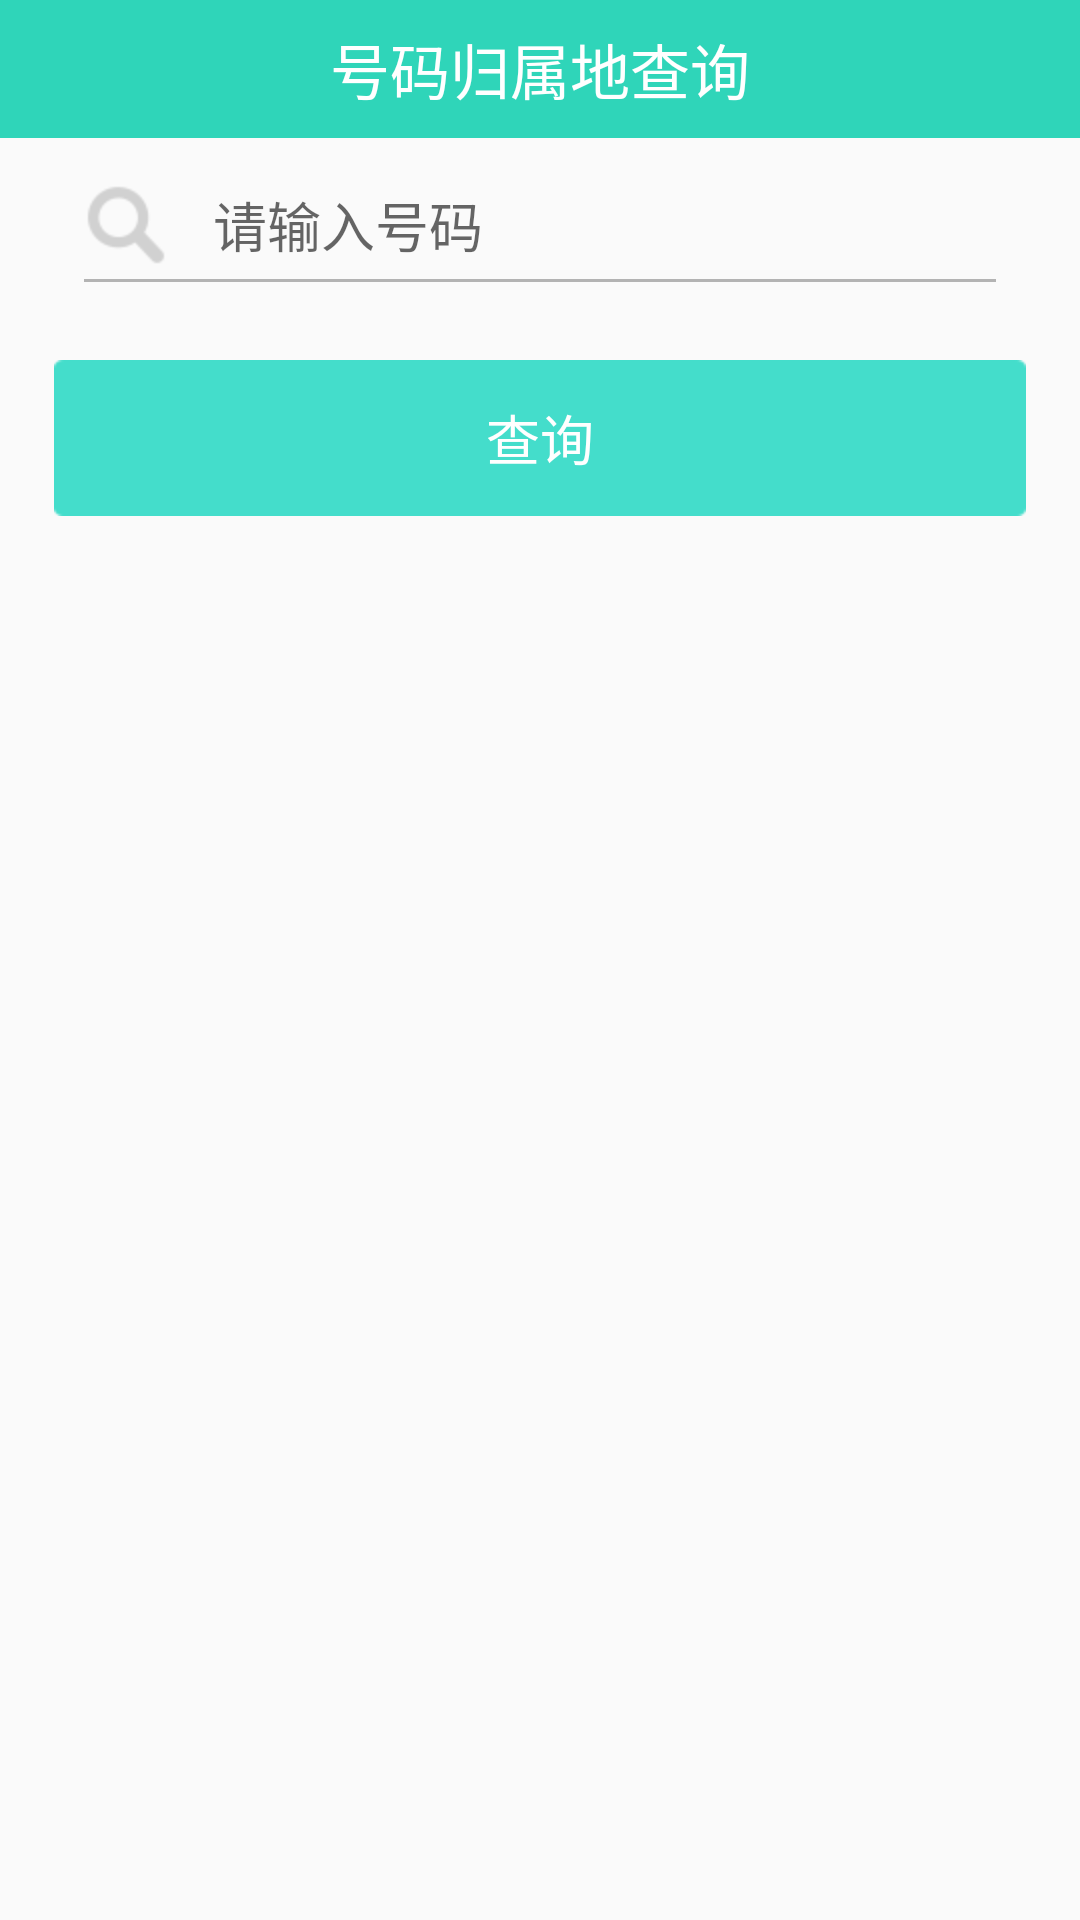

This screen was rendered from an Android layout file. Write that file and the resources it references.
<!-- AndroidManifest.xml: application theme AppTheme -->
<!-- res/layout/activity_number_address.xml -->
<?xml version="1.0" encoding="utf-8"?>
<LinearLayout xmlns:android="http://schemas.android.com/apk/res/android"
    android:layout_width="match_parent"
    android:layout_height="match_parent"
    android:orientation="vertical" >

    <TextView
        android:id="@+id/title"
        android:layout_width="match_parent"
        android:layout_height="46dp"
        android:background="#2FD5B9"
        android:gravity="center"
        android:text="号码归属地查询"
        android:textColor="#ffffff"
        android:textSize="20sp" />

    <RelativeLayout
        android:layout_width="match_parent"
        android:layout_height="38dp"
        android:layout_marginLeft="28dp"
        android:layout_marginRight="28dp"
        android:layout_marginTop="10dp" >

        <ImageView
            android:id="@+id/iv_password"
            android:layout_width="wrap_content"
            android:layout_height="wrap_content"
            android:layout_centerVertical="true"
            android:src="@drawable/bg_list_search" />

        <EditText
            android:id="@+id/ed_phone"
            android:layout_width="match_parent"
            android:layout_height="match_parent"
            android:layout_centerVertical="true"
            android:layout_marginLeft="11dp"
            android:layout_toRightOf="@id/iv_password"
            android:background="@null"
            android:hint="请输入号码"
            android:singleLine="true"
            android:textSize="18sp" />

        <View
            android:layout_width="match_parent"
            android:layout_height="1dp"
            android:layout_alignParentBottom="true"
            android:background="#b3b3b3" />
    </RelativeLayout>

    <LinearLayout
        android:layout_width="match_parent"
        android:layout_height="wrap_content"
        android:layout_marginLeft="13sp"
        android:layout_marginRight="13sp"
        android:layout_marginTop="16sp"
        android:orientation="horizontal" >

        <Button
            android:onClick="query"
            android:id="@+id/ok"
            android:layout_width="0dp"
            android:layout_height="wrap_content"
            android:layout_marginBottom="10dip"
            android:layout_marginLeft="5dp"
            android:layout_marginRight="5dip"
            android:layout_marginTop="10dp"
            android:layout_weight="1"
            android:background="@drawable/button_login_bg"
            android:gravity="center"
            android:paddingBottom="7dp"
            android:paddingTop="7dp"
            android:text="查询"
            android:textColor="@android:color/white"
            android:textSize="18sp" />
    </LinearLayout>

    <TextView
        android:layout_gravity="center"
        android:id="@+id/address_result"
        android:layout_width="wrap_content"
        android:layout_height="wrap_content"
        android:gravity="center"
        android:textColor="#88000000"
        android:textSize="26sp" />

</LinearLayout>
<!-- resources referenced by this layout -->
<resources>
  <!-- drawable bg_list_search: png bitmap (drawable-hdpi, 1134 bytes) -->
  <!-- drawable button_login_bg (drawable) -->
  <?xml version="1.0" encoding="utf-8"?>
  <selector xmlns:android="http://schemas.android.com/apk/res/android" >
      <item android:state_focused="true" android:drawable="@drawable/btn_login_pressed"/>
      <item android:state_pressed="true" android:drawable="@drawable/btn_login_pressed"/>
      <item android:state_selected="true" android:drawable="@drawable/btn_login_pressed"/>
      <item android:drawable="@drawable/btn_login_normal"/>
  
  </selector>
  <style name="AppTheme" parent="AppBaseTheme">
          
      </style>
  <style name="AppBaseTheme" parent="Theme.AppCompat.Light">
          
      </style>
</resources>
